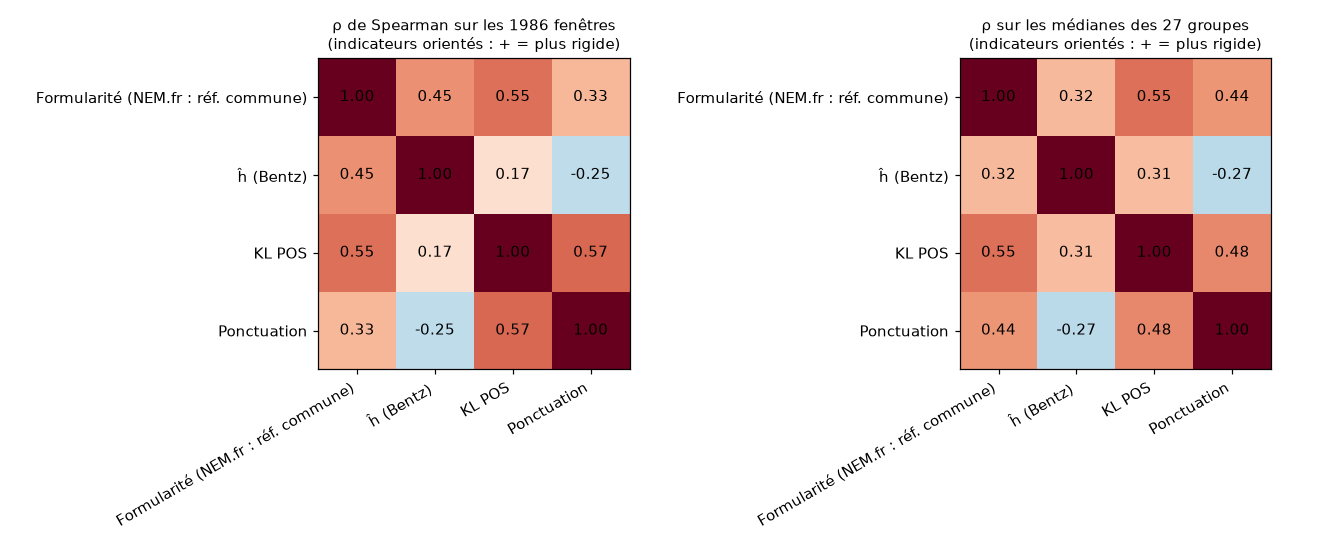

The data file committed next to this chart (first rows):
, Formularité (NEM.fr : réf. commune), ĥ (Bentz), KL POS, Ponctuation
Formularité (NEM.fr : réf. commune), 1.0, 0.454, 0.553, 0.333
ĥ (Bentz), 0.454, 1.0, 0.17, -0.252
KL POS, 0.553, 0.17, 1.0, 0.571
Ponctuation, 0.333, -0.252, 0.571, 1.0
